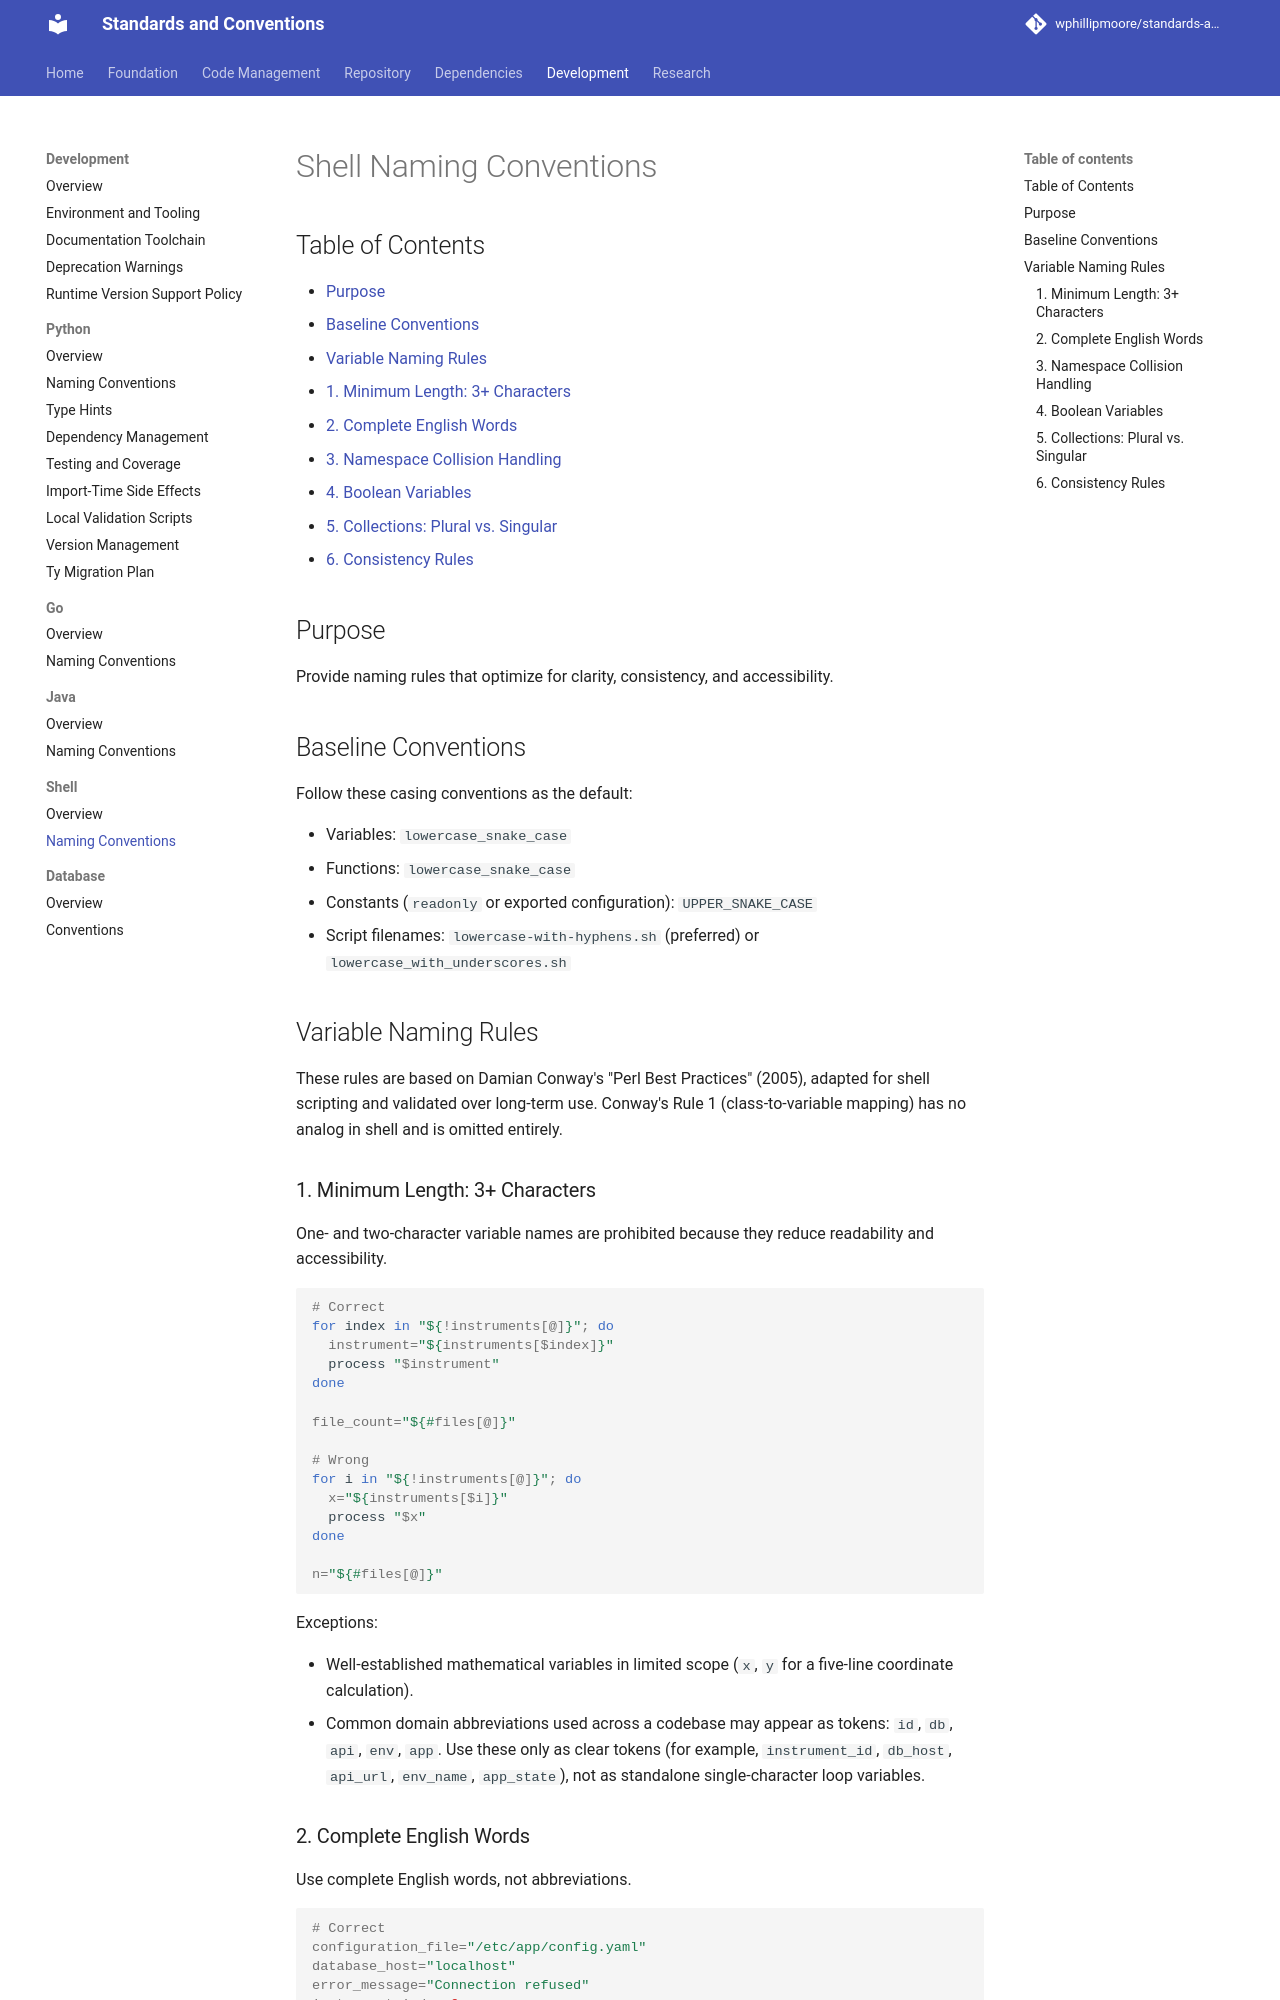

repository: wphillipmoore/standards-and-conventions · page: development/shell/naming-conventions/index.html · generator: mkdocs

# Shell Naming Conventions

## Purpose

Provide naming rules that optimize for clarity, consistency, and accessibility.

## Baseline Conventions

Follow these casing conventions as the default:

- Variables: `lowercase_snake_case`
- Functions: `lowercase_snake_case`
- Constants (`readonly` or exported configuration): `UPPER_SNAKE_CASE`
- Script filenames: `lowercase-with-hyphens.sh` (preferred) or
  `lowercase_with_underscores.sh`

## Variable Naming Rules

These rules are based on Damian Conway's "Perl Best Practices" (2005), adapted
for shell scripting and validated over long-term use. Conway's Rule 1
(class-to-variable mapping) has no analog in shell and is omitted entirely.

### 1. Minimum Length: 3+ Characters

One- and two-character variable names are prohibited because they reduce
readability and accessibility.

```bash
# Correct
for index in "${!instruments[@]}"; do
  instrument="${instruments[$index]}"
  process "$instrument"
done

file_count="${#files[@]}"

# Wrong
for i in "${!instruments[@]}"; do
  x="${instruments[$i]}"
  process "$x"
done

n="${#files[@]}"
```

Exceptions:

- Well-established mathematical variables in limited scope (`x`, `y` for a
  five-line coordinate calculation).
- Common domain abbreviations used across a codebase may appear as tokens:
  `id`, `db`, `api`, `env`, `app`. Use these only as clear tokens
  (for example, `instrument_id`, `db_host`, `api_url`, `env_name`,
  `app_state`), not as standalone single-character loop variables.

### 2. Complete English Words

Use complete English words, not abbreviations.

```bash
# Correct
configuration_file="/etc/app/config.yaml"
database_host="localhost"
error_message="Connection refused"
instrument_index=0

# Wrong
cfg="/etc/app/config.yaml"       # Use configuration_file
db_host="localhost"              # Acceptable (db is an allowed token)
err_msg="Connection refused"     # Use error_message
idx=0                            # Use index or instrument_index
```

Exception: allowed domain abbreviations (for example, `id`, `db`, `api`) may
appear as tokens in identifiers. Other acronyms are acceptable only when they
are official domain terms (for example, `UTC`) and should not be shortened
further.
